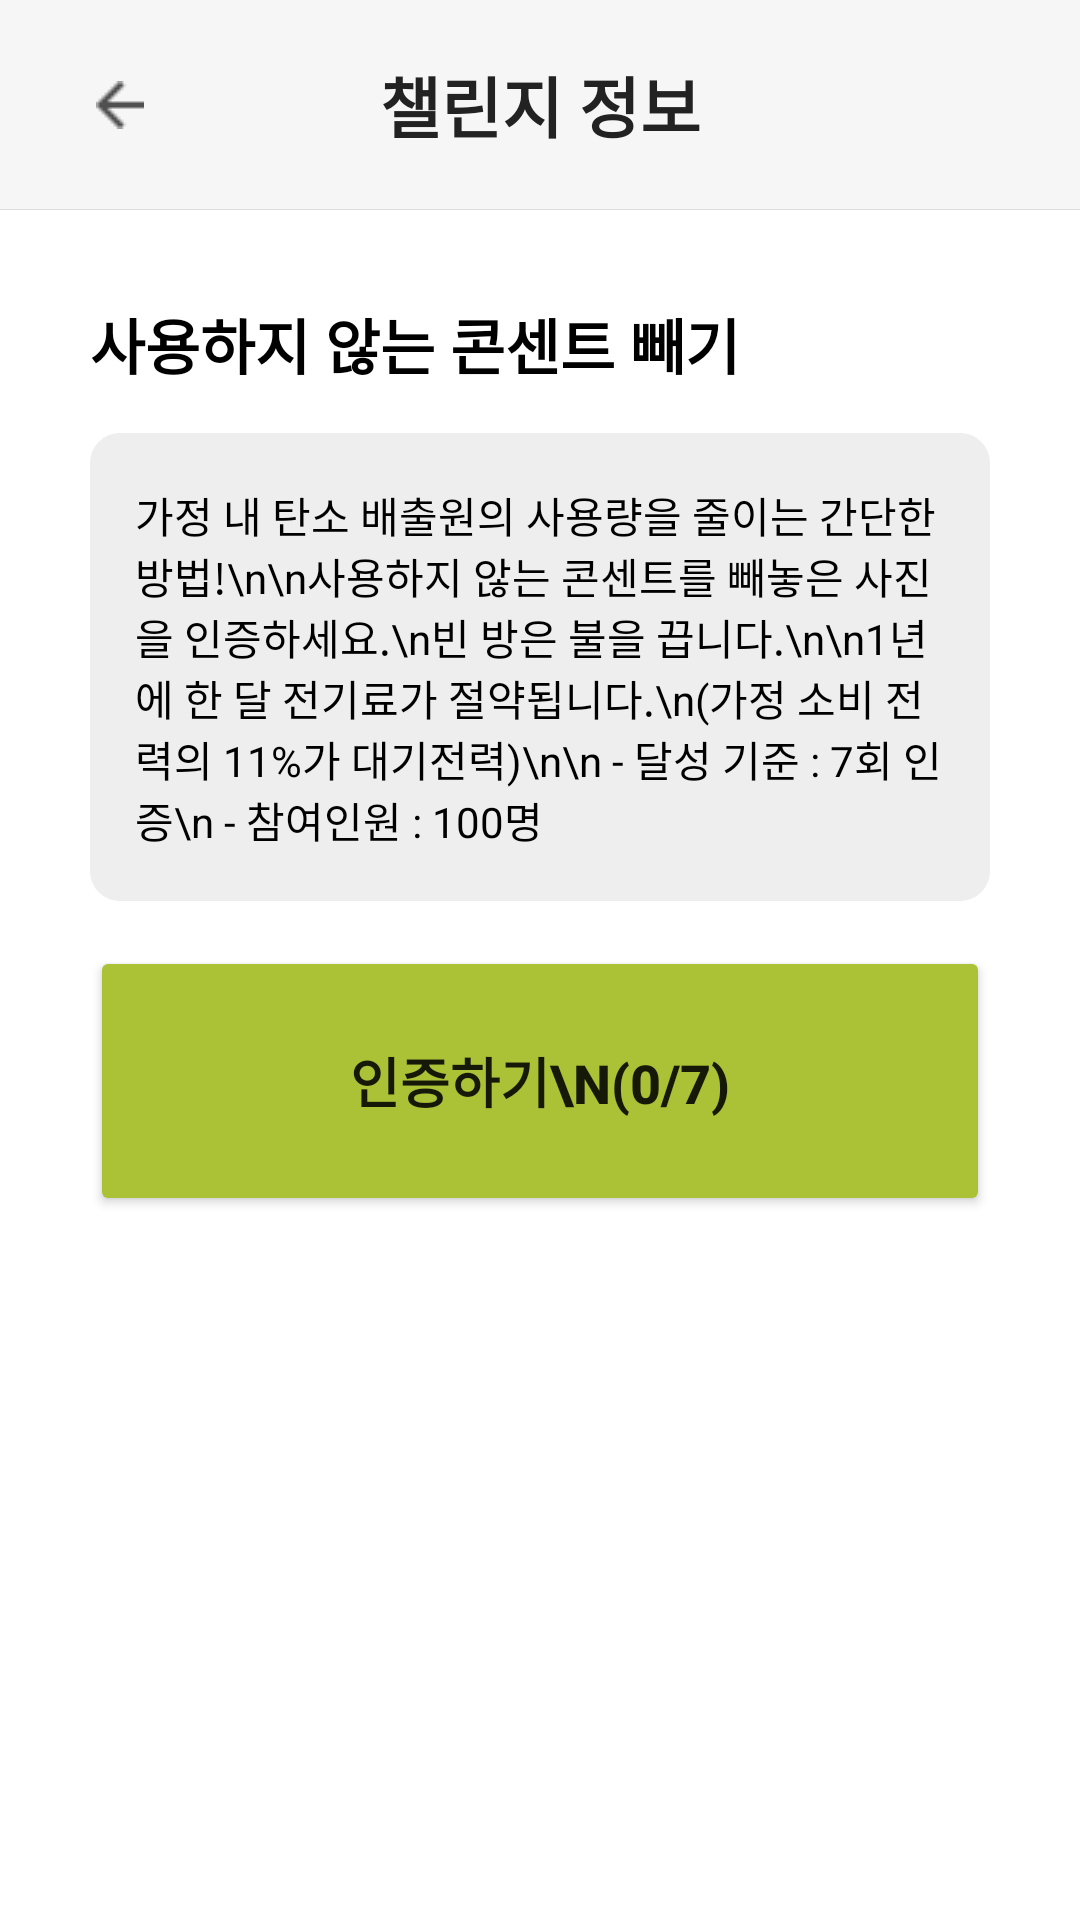

Layout XML and referenced resources for this Android screen:
<!-- AndroidManifest.xml: application theme Theme.SuryongFootprint -->
<!-- res/layout/activity_challenge.xml -->
<?xml version="1.0" encoding="utf-8"?>
<androidx.constraintlayout.widget.ConstraintLayout xmlns:android="http://schemas.android.com/apk/res/android"
    xmlns:app="http://schemas.android.com/apk/res-auto"
    xmlns:tools="http://schemas.android.com/tools"
    android:layout_width="match_parent"
    android:layout_height="match_parent"
    tools:context=".PostActivity">

    <androidx.appcompat.widget.Toolbar
        android:id="@+id/toolbar"
        android:layout_width="0dp"
        android:layout_height="70dp"
        android:background="@drawable/toolbar_edge"
        android:minHeight="?attr/actionBarSize"
        android:theme="@style/ThemeOverlay.AppCompat.Dark.ActionBar"
        app:layout_constraintEnd_toEndOf="parent"
        app:layout_constraintStart_toStartOf="parent"
        app:layout_constraintTop_toTopOf="parent">

        <ImageButton
            android:id="@+id/backBtn"
            android:layout_width="wrap_content"
            android:layout_height="wrap_content"
            android:layout_gravity="center_vertical"
            android:background="#00FFFFFF"
            android:minWidth="48dp"
            android:minHeight="48dp"
            app:srcCompat="@drawable/back_icon"
            tools:ignore="SpeakableTextPresentCheck"
            tools:layout_editor_absoluteX="16dp"
            tools:layout_editor_absoluteY="18dp" />

        <TextView
            android:id="@+id/toolbarTitle"
            android:layout_width="wrap_content"
            android:layout_height="wrap_content"
            android:layout_gravity="center"
            android:gravity="center"
            android:text="챌린지 정보"
            android:textColor="#222222"
            android:textSize="22sp"
            android:textStyle="bold"
            tools:layout_editor_absoluteX="177dp"
            tools:layout_editor_absoluteY="20dp" />
    </androidx.appcompat.widget.Toolbar>

    <ScrollView
        android:layout_width="0dp"
        android:layout_height="0dp"
        android:layout_marginLeft="30dp"
        android:layout_marginRight="30dp"
        app:layout_constraintBottom_toBottomOf="parent"
        app:layout_constraintEnd_toEndOf="parent"
        app:layout_constraintStart_toStartOf="parent"
        app:layout_constraintTop_toBottomOf="@+id/toolbar">

        <LinearLayout
            android:layout_width="match_parent"
            android:layout_height="wrap_content"
            android:orientation="vertical">

            <TextView
                android:id="@+id/challengeTitleText"
                android:layout_width="match_parent"
                android:layout_height="wrap_content"
                android:layout_marginTop="30dp"
                android:text="사용하지 않는 콘센트 빼기"
                android:textColor="@color/black"
                android:textSize="20sp"
                android:textStyle="bold" />

            <TextView
                android:id="@+id/challengeInfoText"
                android:layout_width="match_parent"
                android:layout_height="wrap_content"
                android:layout_marginTop="15dp"
                android:background="@drawable/challenge_info_edge"
                android:paddingLeft="15dp"
                android:paddingTop="17dp"
                android:paddingRight="15dp"
                android:paddingBottom="17dp"
                android:text="가정 내 탄소 배출원의 사용량을 줄이는 간단한 방법!\n\n사용하지 않는 콘센트를 빼놓은 사진을 인증하세요.\n빈 방은 불을 끕니다.\n\n1년에 한 달 전기료가 절약됩니다.\n(가정 소비 전력의 11%가 대기전력)\n\n - 달성 기준 : 7회 인증\n - 참여인원 : 100명"
                android:textColor="@color/black"
                android:textSize="14sp" />

            <Button
                android:id="@+id/postBtn"
                android:layout_width="match_parent"
                android:layout_height="90dp"
                android:layout_marginTop="15dp"
                android:backgroundTint="@color/main_green"
                android:text="인증하기\n(0/7)"
                android:textSize="18sp"
                android:textStyle="bold"
                app:cornerRadius="10dp" />
        </LinearLayout>
    </ScrollView>

</androidx.constraintlayout.widget.ConstraintLayout>
<!-- resources referenced by this layout -->
<resources>
  <color name="black">#FF000000</color>
  <color name="main_green">#ACC236</color>
  <!-- drawable back_icon: png bitmap (drawable, 263 bytes) -->
  <!-- drawable challenge_info_edge (drawable) -->
  <?xml version="1.0" encoding="utf-8"?>
  <layer-list xmlns:android="http://schemas.android.com/apk/res/android">
      <item>
          <shape>
              <solid android:color="#EEEEEE" />
              <corners android:radius="10dp" />
          </shape>
      </item>
  </layer-list>
  <!-- drawable toolbar_edge (drawable) -->
  <?xml version="1.0" encoding="utf-8"?>
  <layer-list xmlns:android="http://schemas.android.com/apk/res/android">
      <item>
          <shape>
              <solid android:color="@color/menu_grey" />
          </shape>
      </item>
  
      <item android:top="-1dp" android:left="-1dp" android:right="-1dp">
          <shape>
              <stroke android:color="#DDDDDD" android:width="0.05dp"/>
          </shape>
      </item>
  </layer-list>
  <style name="Theme.SuryongFootprint" parent="Theme.MaterialComponents.DayNight.DarkActionBar">
          <item name="windowNoTitle">true</item>
          
          <item name="colorPrimary">@color/purple_500</item>
          <item name="colorPrimaryVariant">@color/purple_700</item>
          <item name="colorOnPrimary">@color/white</item>
          
          <item name="colorSecondary">@color/teal_200</item>
          <item name="colorSecondaryVariant">@color/teal_700</item>
          <item name="colorOnSecondary">@color/black</item>
          
          <item name="android:statusBarColor" tools:targetApi="l">@color/main_blue</item>
          
          <item name="toolbarNavigationButtonStyle">@style/AppTheme.Actionbar</item>
          <item name="android:actionOverflowButtonStyle">@style/AppTheme.OverFlow</item>
      </style>
  <color name="menu_grey">#F6F6F6</color>
  <color name="purple_500">#FF6200EE</color>
  <color name="purple_700">#FF3700B3</color>
  <color name="white">#FFFFFFFF</color>
  <color name="teal_200">#FF03DAC5</color>
  <color name="teal_700">#FF018786</color>
  <color name="main_blue">#537BC4</color>
  <style name="AppTheme.Actionbar" parent="Widget.AppCompat.Toolbar.Button.Navigation">
          <item name="android:tint">#222222</item>
      </style>
  <style name="AppTheme.OverFlow" parent="Widget.AppCompat.ActionButton.Overflow">
          <item name="android:tint">#222222</item>
      </style>
</resources>
